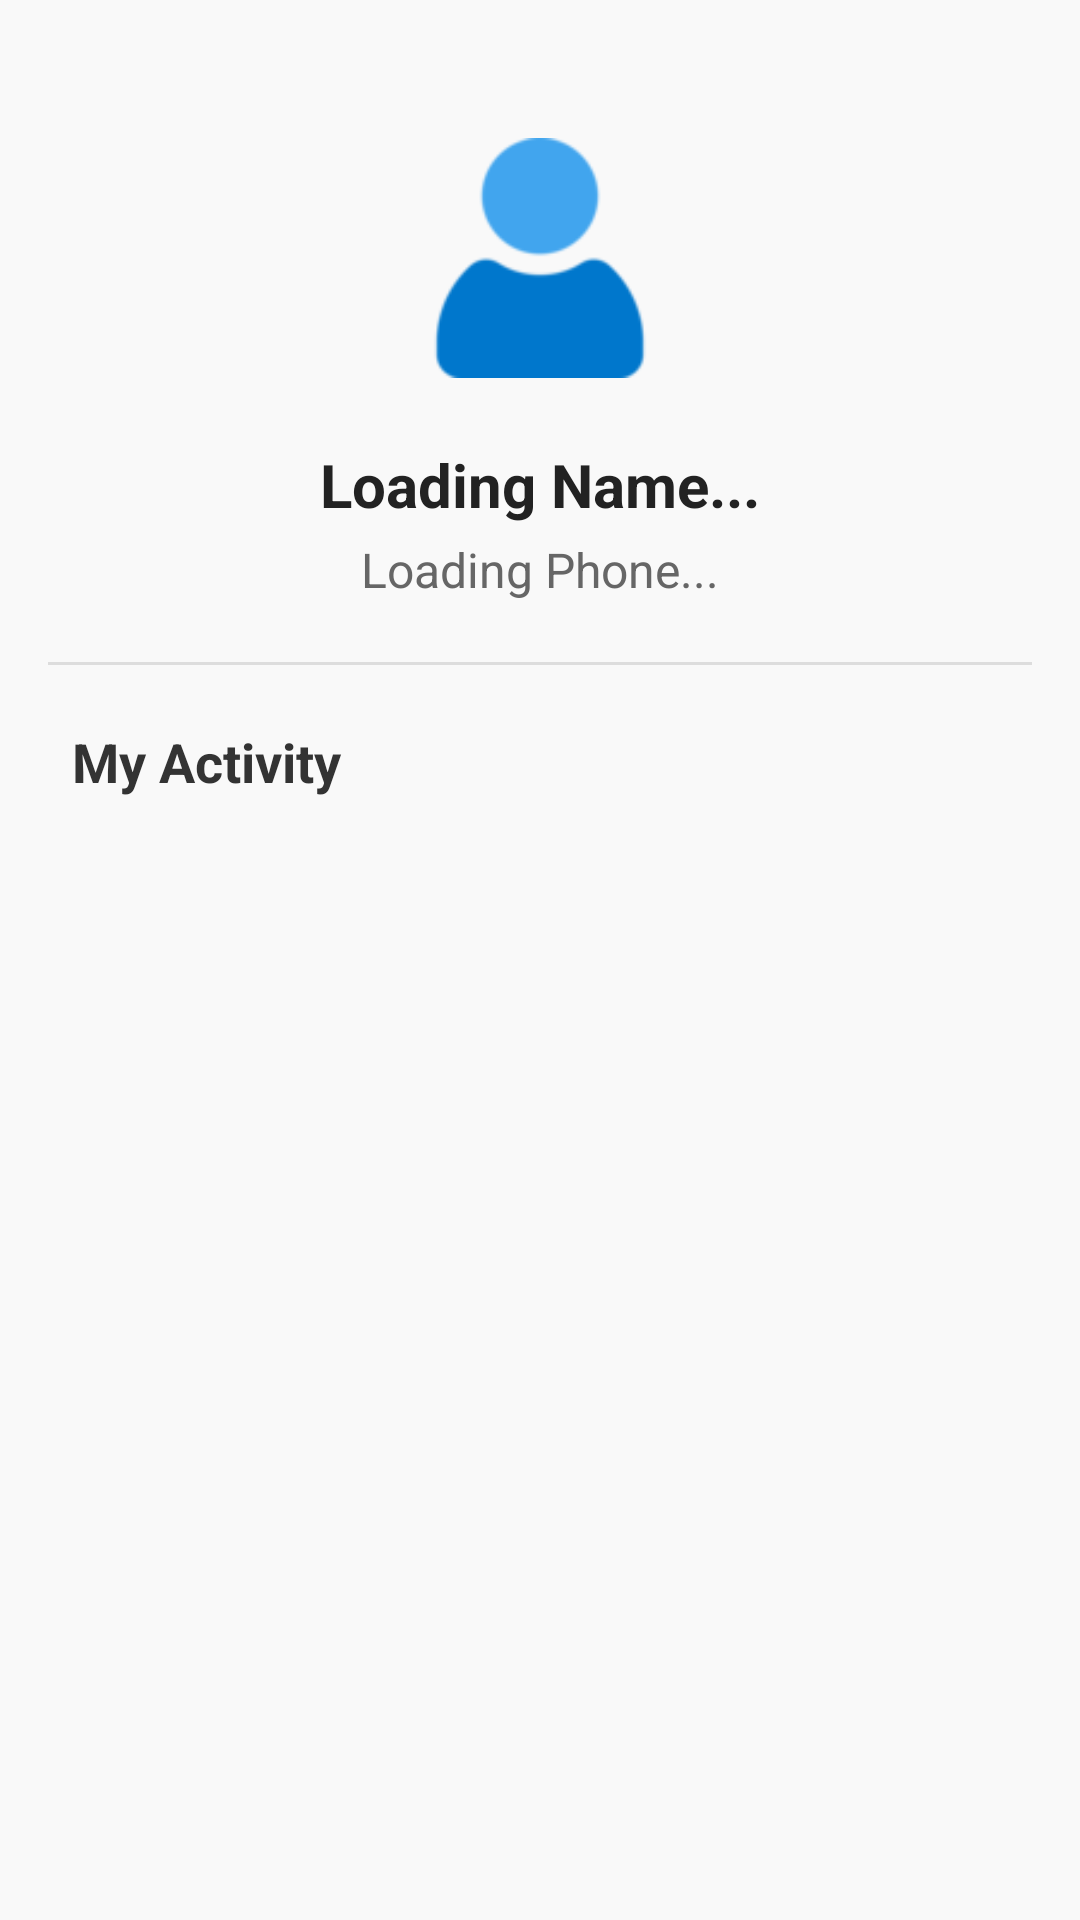

Produce the Android XML layout that renders to this screen, including the resource entries it uses.
<!-- AndroidManifest.xml: application theme Theme.SuperBeeApp -->
<!-- res/layout/activity_my_profile.xml -->
<ScrollView xmlns:android="http://schemas.android.com/apk/res/android"
    xmlns:app="http://schemas.android.com/apk/res-auto"
    android:layout_width="match_parent"
    android:layout_height="match_parent"
    android:background="#F9F9F9"
    android:padding="16dp">

    <LinearLayout
        android:layout_width="match_parent"
        android:layout_height="wrap_content"
        android:orientation="vertical"
        android:gravity="center_horizontal">

        
        <ImageView
            android:id="@+id/profileImage"
            android:layout_width="100dp"
            android:layout_height="100dp"
            android:layout_marginTop="20dp"
            android:src="@drawable/user_icon"
            android:background="@drawable/my_profile_circle"
            android:padding="10dp"
            android:scaleType="centerCrop"
            android:contentDescription="Profile Image" />



        
        <TextView
            android:id="@+id/tvName"
            android:layout_width="wrap_content"
            android:layout_height="wrap_content"
            android:text="Loading Name..."
            android:textSize="20sp"
            android:textStyle="bold"
            android:layout_marginTop="12dp"
            android:textColor="#222" />

        
        <TextView
            android:id="@+id/tvPhone"
            android:layout_width="wrap_content"
            android:layout_height="wrap_content"
            android:text="Loading Phone..."
            android:textSize="16sp"
            android:layout_marginTop="4dp"
            android:textColor="#666" />

        
        <View
            android:layout_width="match_parent"
            android:layout_height="1dp"
            android:layout_marginVertical="20dp"
            android:background="#DDD" />

        
        <TextView
            android:layout_width="match_parent"
            android:layout_height="wrap_content"
            android:text="My Activity"
            android:textSize="18sp"
            android:textStyle="bold"
            android:textColor="#333"
            android:paddingStart="8dp"
            android:layout_marginBottom="10dp"/>

        <LinearLayout
            android:id="@+id/submissionContainer"
            android:layout_width="match_parent"
            android:layout_height="wrap_content"
            android:orientation="vertical"
            android:paddingTop="8dp"/>
    </LinearLayout>
</ScrollView>
<!-- resources referenced by this layout -->
<resources>
  <!-- drawable user_icon: png bitmap (drawable, 3110 bytes) -->
  <style name="Theme.SuperBeeApp" parent="Theme.MaterialComponents.DayNight.NoActionBar">
          
          <item name="colorPrimary">@color/black</item>
          <item name="colorPrimaryVariant">@color/black</item>
          <item name="colorOnPrimary">@android:color/white</item>
  
          
          <item name="colorSecondary">@color/teal_200</item>
          <item name="colorOnSecondary">@android:color/white</item>
  
          
          <item name="android:statusBarColor">@color/black</item>
          <item name="android:navigationBarColor">@color/black</item>
  
          
          <item name="colorControlNormal">@android:color/white</item>
  
          
          <item name="android:windowLightStatusBar">false</item>
      </style>
  <!-- not gathered from this repository: default colours our renderer supplied (Android Studio template values) -->
  <color name="teal_200">#FF03DAC5</color>
  <color name="black">#FF000000</color>
</resources>
